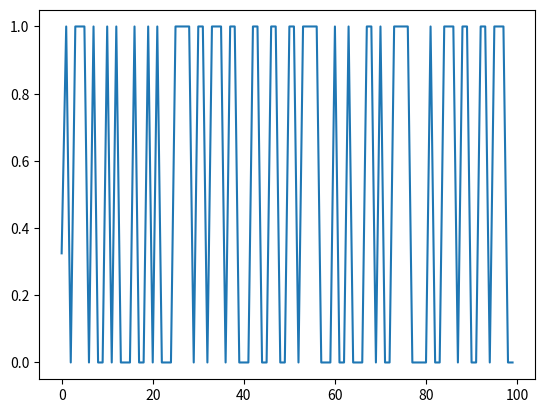

The matplotlib source for this figure: (Note: this script raises an exception after producing the figure.)
# -*- coding: utf-8 -*-
"""
Created on Wed Apr  3 17:40:03 2019

@author: hazzaldo
"""

# ------- Simple Neural Network written in pure python (No ML packages) ----------
from __future__ import print_function
import numpy as np
import matplotlib.pyplot as plt
import sys

class NN_classification:
    
    def __init__(self):
        self.bias = float()
        self.weights = []
        self.chosen_activation_func = None
        self.chosen_cost_func = None
        self.train_average_accuracy = int()
        self.test_average_accuracy = int()
    
    # -- Activation functions --: 
    def sigmoid(x):
        return 1/(1 + np.exp(-x))
        
    def relu(x):
        return np.maximum(0.0, x)
    
    # -- Derivative of activation functions --:
    def sigmoid_derivation(x): 
        return NN_classification.sigmoid(x) * (1-NN_classification.sigmoid(x))
    
    def relu_derivation(x):
        if x <= 0:
            return 0
        else:
            return 1
    
    # -- Squared-error cost function --:
    def squared_error(pred, target):
        return np.square(pred - target)
    
    # -- Derivative of squared-error cost function --:
    def squared_error_derivation(pred, target):
        return 2 * (pred - target)
    

    """  
     This is a simple 1 layer neural network function, that solves binary classification problems. It takes the following parameters:
         dataset_input_matrix: (type: array) the dataset to feed to the neural network
         output_data_label: (type: integer) the target ouput of the data input sample. The output should be either 0 or 1 as this neural network expects classification problem.
         input_dimension: (type: integer) how many features / datapoints / independant variables per observation.
         epochs: (type: integer) number of times you wish for the neural network to perform forward and back propagation updating the weights and bias. The more epochs performed the more accurate / optimised the prediction will be, but the more time and computation it will take.
         activation_func: (optional - default: 'sigmoid') (type: string) specify the activation function to be used. The default is 'sigmoid' if nothing is specified in this parameter. Although 'relu' is proved quicker for a neural network to learn, it's best to use for the hidden layers, while sigmoid is best used for output layer because of the dealing with probability. Since we only have 1 layer (considered the output layer as well) so sigmoid is best to be the default. At the moment the network only accepts 'relu' or 'sigmoid' function. A potential improvement to add more activation functions in future.
        learning_rate: (optional - default: 0.2) (type: decimal/float) the fraction/percentage of the derivative to use to do weight and bias correction in a single epoch. The higher the fraction/percentage the quicker the weights and bias will be corrected per epoch. But a learning rate that is too high may overshoot in finding the minimum point of error (best optimisation). A good range would be between 0.1 - 0.4
        cost_func: (optional - default: 'squared_error') (type: string) the cost function to use in the neural network to calculate the error margin between prediction and target label output.
    """
    # --- neural network structure diagram --- 

    #    O  output prediction
    #   / \   w1, w2, b
    #  O   O  datapoint 1, datapoint 2

    def simple_1_layer_classification_NN(self, dataset_input_matrix, output_data_labels, input_dimension, epochs, activation_func='sigmoid', learning_rate=0.2, cost_func='squared_error'):
        weights = []
        bias = int()
        cost = float()
        costs = []
        dCost_dWeights = []
        chosen_activation_func_derivation = None
        chosen_cost_func = None
        chosen_cost_func_derivation = None
        correct_pred = int()
        incorrect_pred = int()
        
        # store the chosen activation function to use to it later on in the activation calculation section and in the 'predict' method
        # Also the same goes for the derivation section.        
        if activation_func == 'sigmoid':
            self.chosen_activation_func = NN_classification.sigmoid
            chosen_activation_func_derivation = NN_classification.sigmoid_derivation
        elif activation_func == 'relu':
            self.chosen_activation_func = NN_classification.relu
            chosen_activation_func_derivation = NN_classification.relu_derivation
        else:
            print("Exception error - no activation function utilised, in training method", file=sys.stderr)
            return   
            
        # store the chosen cost function to use to it later on in the cost calculation section.
        # Also the same goes for the cost derivation section.    
        if cost_func == 'squared_error':
            chosen_cost_func = NN_classification.squared_error
            chosen_cost_func_derivation = NN_classification.squared_error_derivation
        else:
           print("Exception error - no cost function utilised, in training method", file=sys.stderr)
           return

        # Set initial network parameters (weights & bias):
        # Will initialise the weights to a uniform distribution and ensure the numbers are small close to 0.
        # We need to loop through all the weights to set them to a random value initially.
        for i in range(input_dimension):
            # create random numbers for our initial weights (connections) to begin with. 'rand' method creates small random numbers. 
            w = np.random.rand()
            weights.append(w)
            
        # create a random number for our initial bias to begin with.
        bias = np.random.rand()
        
        # We perform the training based on the number of epochs specified
        for i in range(epochs):
            # create random index
            ri = np.random.randint(len(dataset_input_matrix))
            # Pick random observation vector: pick a random observation vector of independent variables (x) from the dataset matrix
            input_observation_vector = dataset_input_matrix[ri]

            # reset weighted sum value at the beginning of every epoch to avoid incrementing the previous observations weighted-sums on top. 
            weighted_sum = 0
            
            # Loop through all the independent variables (x) in the observation
            for x in range(len(input_observation_vector)):
                # Weighted_sum: we take each independent variable in the entire observation, add weight to it then add it to the subtotal of weighted sum
                weighted_sum += input_observation_vector[x] * weights[x]

            # Add Bias: add bias to weighted sum
            weighted_sum += bias
           
            # Activation: process weighted_sum through activation function
            activation_func_output = self.chosen_activation_func(weighted_sum)    
            
            # Prediction: Because this is a single layer neural network, so the activation output will be the same as the prediction
            pred = activation_func_output

            # Cost: the cost function to calculate the prediction error margin
            cost = chosen_cost_func(pred, output_data_labels[ri])
            # Also calculate the derivative of the cost function with respect to prediction
            dCost_dPred = chosen_cost_func_derivation(pred, output_data_labels[ri])

            # Derivative: bringing derivative from prediction output with respect to the activation function used for the weighted sum.
            dPred_dWeightSum = chosen_activation_func_derivation(weighted_sum)
                
            # Bias is just a number on its own added to the weighted sum, so its derivative is just 1
            dWeightSum_dB = 1
            
            # The derivative of the Weighted Sum with respect to each weight is the input data point / independant variable it's multiplied by. 
            # Therefore I simply assigned the input data array to another variable I called 'dWeightedSum_dWeights'
            # to represent the array of the derivative of all the weights involved. I could've used the 'input_sample'
            # array variable itself, but for the sake of readibility, I created a separate variable to represent the derivative of each of the weights.
            dWeightedSum_dWeights = input_observation_vector
            
            # Derivative chaining rule: chaining all the derivative functions together (chaining rule)
            # Loop through all the weights to workout the derivative of the cost with respect to each weight:
            for dWeightedSum_dWeight in dWeightedSum_dWeights:
                dCost_dWeight = dCost_dPred * dPred_dWeightSum * dWeightedSum_dWeight
                dCost_dWeights.append(dCost_dWeight)
    
            dCost_dB = dCost_dPred * dPred_dWeightSum * dWeightSum_dB

            # Backpropagation: update the weights and bias according to the derivatives calculated above.
            # In other word we update the parameters of the neural network to correct parameters and therefore 
            # optimise the neural network prediction to be as accurate to the real output as possible
            # We loop through each weight and update it with its derivative with respect to the cost error function value. 
            for ind in range(len(weights)):
                weights[ind] = weights[ind] - learning_rate * dCost_dWeights[ind]
   
            bias = bias - learning_rate * dCost_dB

            # We want to track the cost value over the course of the epochs
            # to see how well the neural network is performing.
            # A gradual decrease in the value shows that the network
            # is learning and improving its guesses. Otherwise if
            # there's no decrease in the value then the networks is
            # not improving / learning.
            # We don't want to append the cost of every epoch to the costs 
            # array, otherwise for a large number of epochs the array will
            # contain so many values. Also our graph will have so many data
            # points, it won't be readable. 
            # So we will only add a `cost` value for every number of epochs, to the costs array.
            # Since the number of epochs will always vary depending on the argument
            # passed to the method, the appending of a cost value to the costs array
            # takes place with the frequency of 1% of the total number of epochs
            # to ensure only 100 data points (costs) are plotted (no matter how many epochs take place).
            append_cost_freq = epochs * 0.01
            if i % append_cost_freq == 0:
                costs.append(cost)
        
            # Compare prediction to target
            error_margin = np.sqrt(np.square(pred - output_data_labels[ri]))
            accuracy = (1 - error_margin) * 100
            self.train_average_accuracy += accuracy
            
            # Evaluate whether guessed correctly or not based on classification binary problem 0 or 1 outcome. So if prediction is above 0.5 it guessed 1 and below 0.5 it guessed incorrectly. If it's dead on 0.5 it is incorrect for either guesses. Because it's no exactly a good guess for either 0 or 1. We need to set a good standard for the neural net model.
            if (error_margin < 0.5) and (error_margin >= 0):
                correct_pred += 1 
            elif (error_margin >= 0.5) and (error_margin <= 1):
                incorrect_pred += 1
            else:
                print("Exception error - 'margin error' for 'predict' method is out of range. Must be between 0 and 1, in training method", file=sys.stderr)
                return
        # store the final optimised weights to the weights instance variable so it can be used in the predict method.
        self.weights = weights
        
        # store the final optimised bias to the weights instance variable so it can be used in the predict method.
        self.bias = bias
                
        # Calculate average accuracy from the predictions of all obervations in the training dataset
        self.train_average_accuracy /= epochs
        
        # Print out results 
        print('Average Accuracy: {}'.format(self.train_average_accuracy))
        print('Correct predictions: {}, Incorrect Predictions: {}'.format(correct_pred, incorrect_pred))
        plt.plot(costs)
        plt.show()

        
     
    """
    Predict method used to predict the outcome of a new dataset (whether a test dataset or simply a new dataset) using the already trained neural network model.
        Param:
            test_new_observations: (type: 2-dimensional array/list) The input test dataset. Please ensure this a 2-dimensional array/list (i.e. matrix).
    """
    def predict(self, test_new_input_dataset, test_new_target_outputs):
        num_of_loops = int()
        correct_pred = int()
        incorrect_pred = int()
        activation_func_output = float()
        predictions = []
        
        # loop through each observation in the matrix
        for observation in test_new_input_dataset:
            # for each observation, we need to reset the value of weighted sum so not to increment on top of the previous observations weights sums
            weighted_sum = 0
            # Loop through all the independent variables (x) in the observation
            for i in range(len(observation)):
                # Weighted_sum: we take each independent variable in the entire observation, add weight to it then add it to the subtotal of weighted sum
                weighted_sum += observation[i] * self.weights[i]
            weighted_sum += self.bias
        
            # Activation: 
            activation_func_output = self.chosen_activation_func(weighted_sum)
    
            # Prediction: Because this is a single layer neural network, so the activation will be the same as the prediction
            pred = activation_func_output
            predictions.append(pred)
            
            # Compare prediction to target
            error_margin = np.sqrt(np.square(pred - test_new_target_outputs[test_new_input_dataset[observation]]))
            accuracy = (1 - error_margin)* 100
            self.test_average_accuracy += accuracy
            num_of_loops +=1
            
            # Evaluate whether guessed correctly or not based on classification binary problem 0 or 1 outcome. So if prediction is above 0.5 it guessed 1 and below 0.5 it guessed incorrectly. If it's dead on 0.5 it is incorrect for either guesses. Because it's no exactly a good guess for either 0 or 1. We need to set a good standard for the neural net model.
            if (error_margin < 0.5) and (error_margin >= 0):
                correct_pred += 1 
            elif (error_margin >= 0.5) and (error_margin <= 1):
                incorrect_pred += 1
            else:
                print("Exception error - 'margin error' for 'predict' method is out of range. Must be between 0 and 1, in predict method", file=sys.stderr)
                return
                
        # Calculate average accuracy from the predictions of all obervations in the test dataset
        self.test_average_accuracy /= num_of_loops
        
        # Print out results
        for i in range(len(test_new_target_outputs)):
            print('Prediction: {}, Target: {}'.format(predictions[i], test_new_target_outputs[i]))
        print('Average Accuracy: {}'.format(self.test_average_accuracy))
        print('Correct predictions: {}, Incorrect Predictions: {}'.format(correct_pred, incorrect_pred))
        

        
"""
The scenario:
It all starts with a farmer. She like to measure everything around her. She was growing some flowers one day and realised she hadn’t measured them. 
So she decided that this day was the perfect day to take out her rulers and take some measurements. 
She has 2 types of flowers: red and blue flowers. She has many flowers. 
She takes ou
t her 2 rulers and lay one horizantally and the other vertically, connecting with the first ruler at a 90 degree angle, like an X and Y graph. 
She plucks 1 petal from the red flower and lays down on her rulers. 
She measures the petal horizontally, along the petal's length, and then vertically along the petal’s width. 
She repeats the same process with the blue flower. She goes on to measure numerous flowers of red and blue colour. 
However, she forgot to note the color of the last measurement. So it looks like her dataset is incomplete.

she decided to use a neural network to workout the unknown flower color. 
A neural network will automate the task that the farmer had to do to workout the color of the flower based on its measurements. 
The advantage of neural network is that it is much faster and more accurate to crunch through numbers and make the right prediction. 
Let’s say we had 10000 flowers, it wouldn’t be practical to graph all of them and try to predict the unknowns. A neural network can do this much faster.  
We will use a simple neural network to predict what color a flower is, just by giving the width and length of its petal. 
"""
from numpy import array
#define array of dataset
# each observation vector has 3 datapoints or 3 columns: length, width, and outcome label (0, 1 to represent blue flower and red flower respectively).  
data = array([[3,   1.5, 1],
        [2,   1,   0],
        [4,   1.5, 1],
        [3,   1,   0],
        [3.5, 0.5, 1],
        [2,   0.5, 0],
        [5.5, 1,   1],
        [1,   1,   0]])

# separate data: split input, output, train and test data.
X_train, y_train, X_test, y_test = data[:6, :-1], data[:6, -1], data[6:, :-1], data[6:, -1]

nn_model = NN_classification()

nn_model.simple_1_layer_classification_NN(X_train, y_train, 2, 10000, learning_rate=0.2)

nn_model.predict(X_test, y_test)